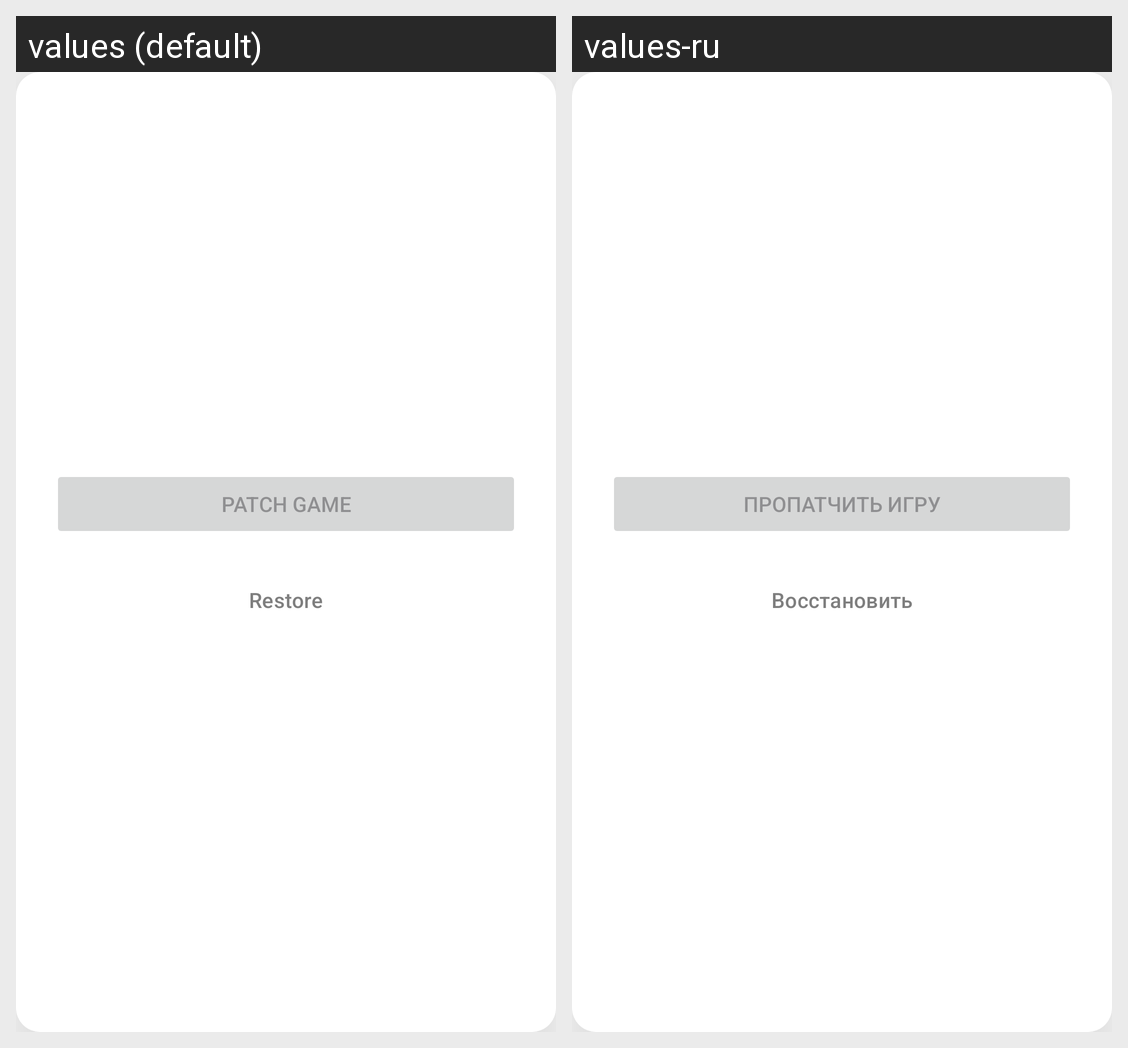

Here is an Android app screen in its default locale and in the app's own translations. Write out the translated-string differences for the strings that appear on this screen.
Android screen res/layout/card_actions.xml rendered under 2 locales, left to right: values (default), values-ru. Device: Nexus 5 (rendered at 1080×1920; each locale shown at half size, 540×960, under a caption strip naming it); theme Theme.OkkeiPatcher.
Strings drawn on this screen, with the default value and each locale's value (text and hints the layout hard-codes, and strings that could not be matched under every locale, appear in the picture but are not listed):

button_text_patch
  values: Patch game
  values-ru: Пропатчить игру

button_text_restore
  values: Restore
  values-ru: Восстановить
